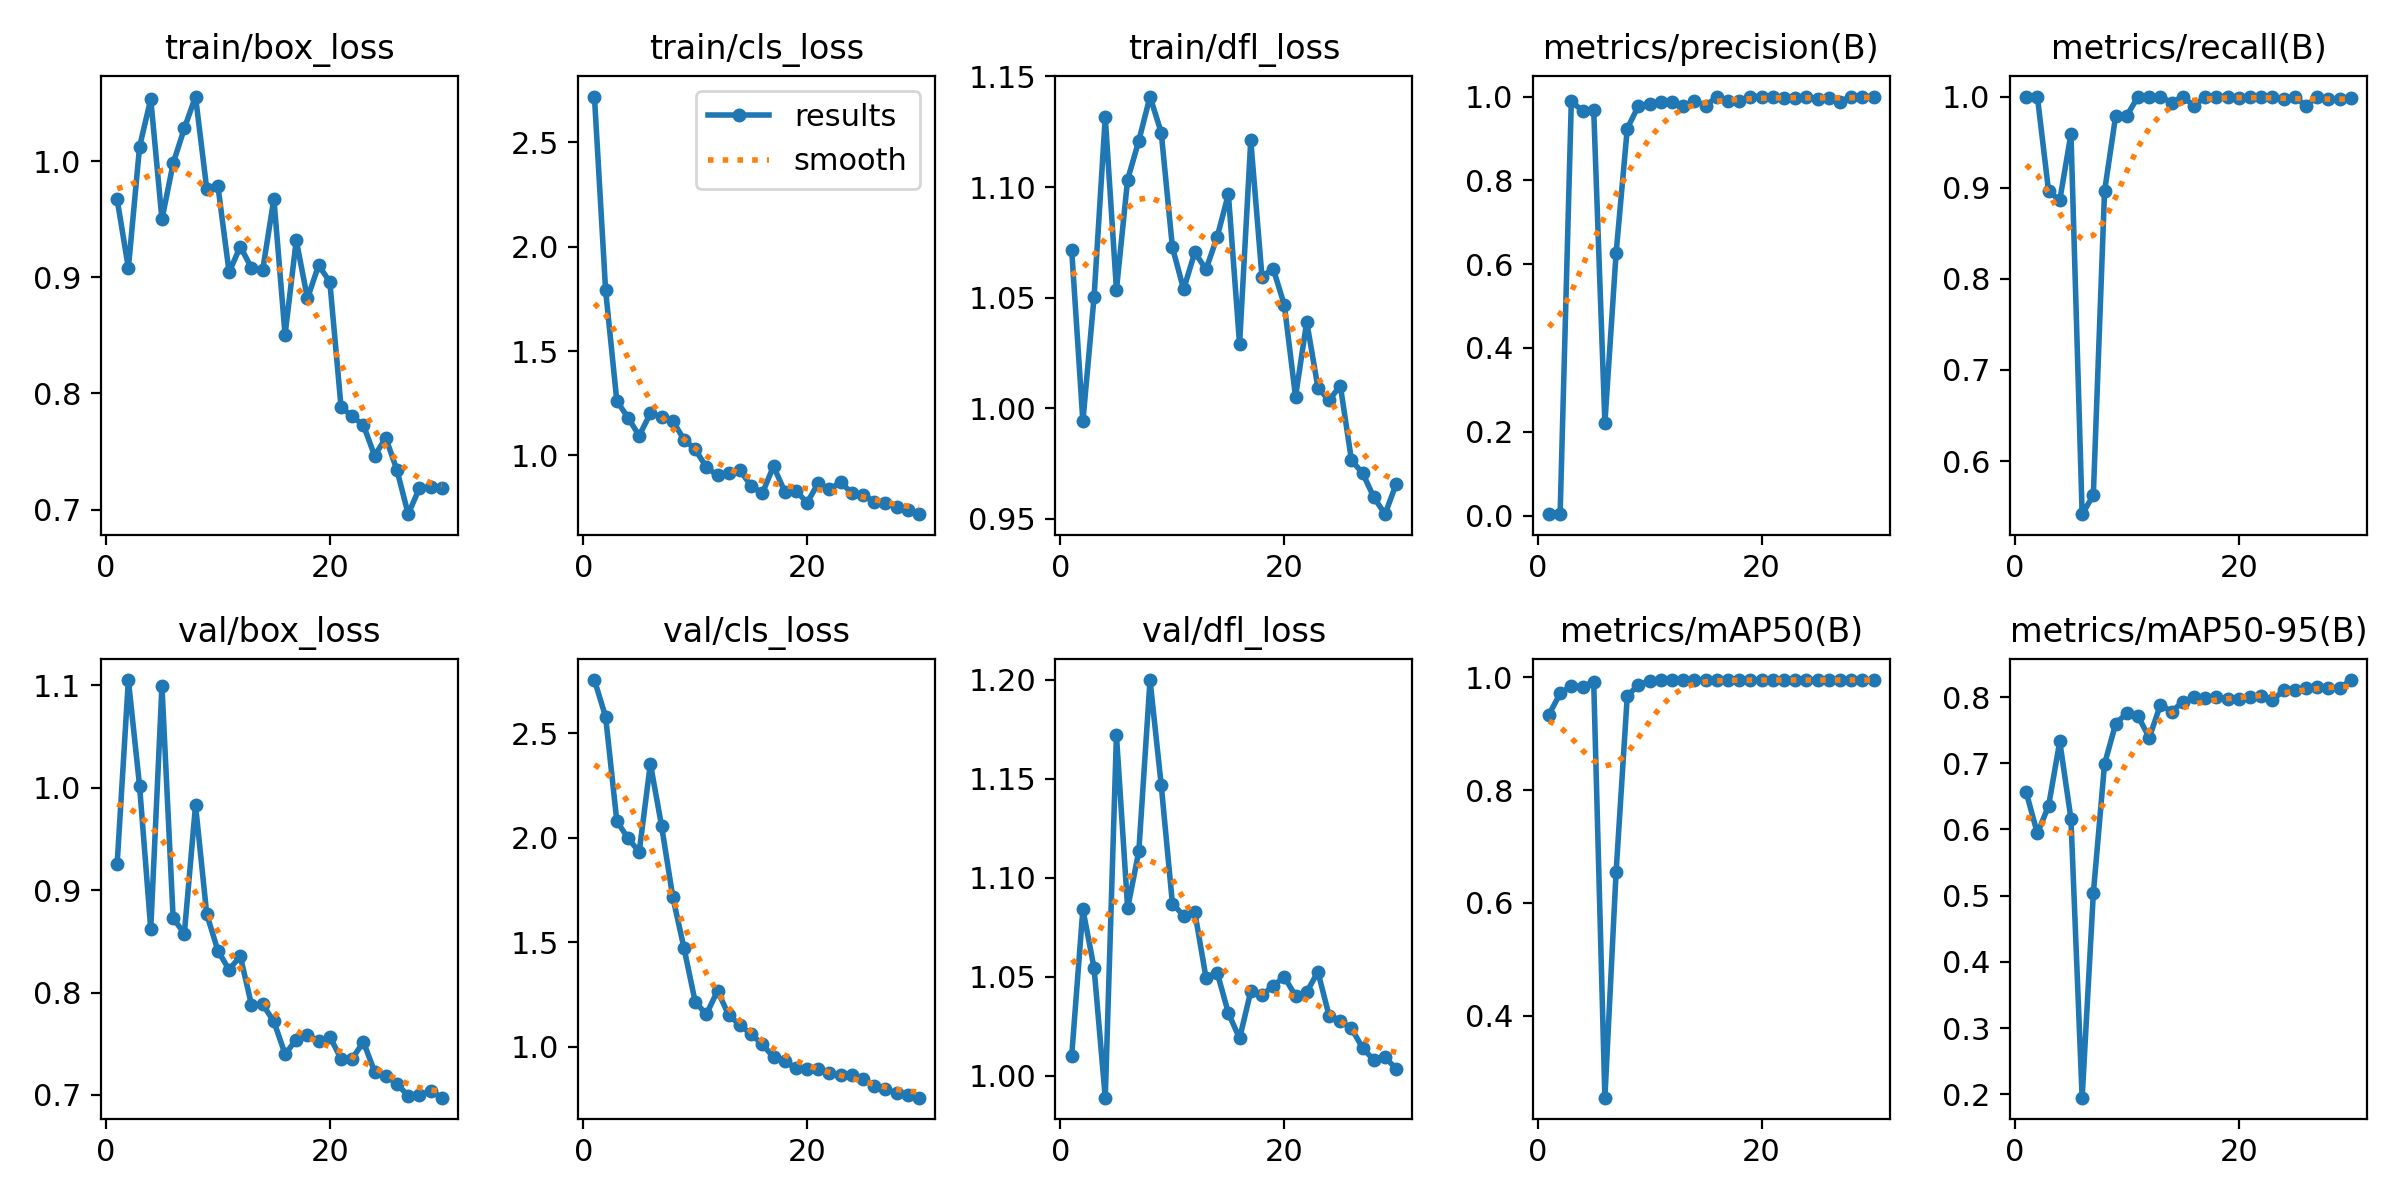

Source data for this figure (header and first rows):
epoch, time, train/box_loss, train/cls_loss, train/dfl_loss, metrics/precision(B), metrics/recall(B), metrics/mAP50(B), metrics/mAP50-95(B), val/box_loss, val/cls_loss, val/dfl_loss, lr/pg0, lr/pg1, lr/pg2
1, 4.287, 0.9669, 2.72, 1.072, 0.00337, 1, 0.9336, 0.6563, 0.9259, 2.755, 1.01, 0.0003, 0.0003, 0.0003
2, 8.21, 0.9079, 1.791, 0.994, 0.00333, 1, 0.9712, 0.5942, 1.105, 2.579, 1.084, 0.0005995, 0.0005995, 0.0005995
3, 12.19, 1.012, 1.261, 1.05, 0.9885, 0.8963, 0.9848, 0.6355, 1.002, 2.081, 1.054, 0.000878, 0.000878, 0.000878
4, 16.23, 1.053, 1.181, 1.132, 0.9659, 0.886, 0.9825, 0.7332, 0.8621, 1.998, 0.9889, 0.001135, 0.001135, 0.001135
5, 20.69, 0.9498, 1.094, 1.054, 0.9684, 0.959, 0.9921, 0.6161, 1.099, 1.933, 1.172, 0.001371, 0.001371, 0.001371
6, 26.17, 0.998, 1.202, 1.103, 0.2216, 0.5417, 0.2544, 0.1947, 0.8727, 2.355, 1.085, 0.001587, 0.001587, 0.001587
7, 31.77, 1.028, 1.185, 1.121, 0.6255, 0.5625, 0.6543, 0.5033, 0.8575, 2.057, 1.113, 0.001604, 0.001604, 0.001604
8, 37.02, 1.055, 1.166, 1.141, 0.9236, 0.8958, 0.967, 0.6988, 0.9829, 1.717, 1.2, 0.001538, 0.001538, 0.001538
9, 42.93, 0.9761, 1.076, 1.125, 0.9778, 0.9792, 0.9863, 0.76, 0.8766, 1.473, 1.147, 0.001472, 0.001472, 0.001472
10, 50.3, 0.9785, 1.03, 1.073, 0.9831, 0.9792, 0.994, 0.7758, 0.8408, 1.216, 1.087, 0.001406, 0.001406, 0.001406
11, 55.11, 0.9043, 0.9438, 1.054, 0.9878, 1, 0.9948, 0.771, 0.8223, 1.155, 1.081, 0.00134, 0.00134, 0.00134
12, 61.27, 0.9264, 0.9041, 1.07, 0.9872, 1, 0.9948, 0.7387, 0.8355, 1.269, 1.083, 0.001274, 0.001274, 0.001274
13, 66.58, 0.908, 0.918, 1.063, 0.9772, 1, 0.9946, 0.7889, 0.7879, 1.151, 1.05, 0.001208, 0.001208, 0.001208
14, 71.44, 0.9062, 0.9283, 1.077, 0.9896, 0.9932, 0.9946, 0.7779, 0.7883, 1.105, 1.052, 0.001142, 0.001142, 0.001142
15, 76.75, 0.9675, 0.8547, 1.097, 0.9784, 1, 0.9947, 0.7934, 0.7717, 1.061, 1.032, 0.001076, 0.001076, 0.001076
16, 81.9, 0.8504, 0.8181, 1.029, 0.9988, 0.9896, 0.9948, 0.7999, 0.7399, 1.013, 1.019, 0.00101, 0.00101, 0.00101
17, 87.27, 0.9318, 0.9485, 1.121, 0.9896, 1, 0.9946, 0.7985, 0.7539, 0.9502, 1.043, 0.000944, 0.000944, 0.000944
18, 92.8, 0.8818, 0.827, 1.059, 0.9896, 1, 0.9948, 0.8008, 0.7587, 0.9312, 1.041, 0.000878, 0.000878, 0.000878
19, 98.23, 0.9104, 0.8313, 1.063, 1, 1, 0.995, 0.7967, 0.7525, 0.8983, 1.045, 0.000812, 0.000812, 0.000812
20, 103.3, 0.8959, 0.7732, 1.047, 1, 0.9988, 0.995, 0.7966, 0.7569, 0.8944, 1.05, 0.000746, 0.000746, 0.000746
21, 108.3, 0.7886, 0.8679, 1.005, 1, 0.9999, 0.995, 0.8006, 0.7352, 0.8923, 1.04, 0.00068, 0.00068, 0.00068
22, 113.1, 0.7802, 0.8374, 1.039, 0.9966, 1, 0.995, 0.8017, 0.7354, 0.8733, 1.042, 0.000614, 0.000614, 0.000614
23, 117.6, 0.7727, 0.8723, 1.009, 0.9974, 1, 0.995, 0.7953, 0.7518, 0.8671, 1.052, 0.000548, 0.000548, 0.000548
24, 122.4, 0.7465, 0.8191, 1.004, 1, 0.9976, 0.995, 0.8102, 0.7227, 0.8657, 1.03, 0.000482, 0.000482, 0.000482
25, 127.1, 0.7617, 0.8121, 1.01, 0.9949, 1, 0.995, 0.8101, 0.7186, 0.8456, 1.028, 0.000416, 0.000416, 0.000416
26, 132.1, 0.7339, 0.7786, 0.9764, 0.9976, 0.9896, 0.9949, 0.8134, 0.7109, 0.8109, 1.024, 0.00035, 0.00035, 0.00035
27, 137, 0.6961, 0.7732, 0.9706, 0.9874, 1, 0.9949, 0.815, 0.699, 0.7983, 1.014, 0.000284, 0.000284, 0.000284
28, 141.9, 0.7185, 0.7532, 0.9596, 1, 0.9968, 0.995, 0.8133, 0.6996, 0.7791, 1.008, 0.000218, 0.000218, 0.000218
29, 146.6, 0.7191, 0.7371, 0.9521, 1, 0.9968, 0.995, 0.8135, 0.7042, 0.7698, 1.009, 0.000152, 0.000152, 0.000152
30, 151.3, 0.7187, 0.7185, 0.9659, 1, 0.9982, 0.995, 0.8258, 0.6973, 0.7571, 1.003, 8.6e-05, 8.6e-05, 8.6e-05
